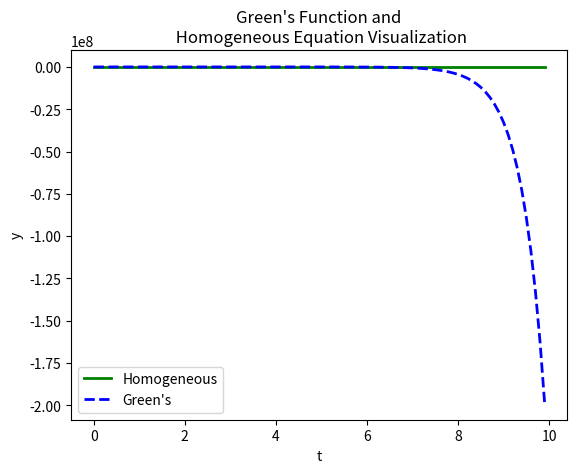
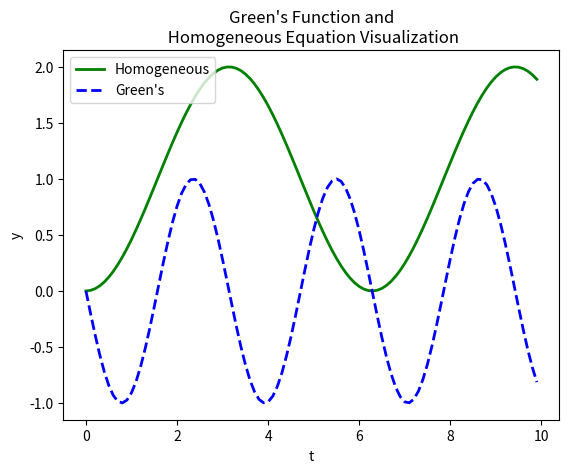

The matplotlib source for these figures, in order:
# SHELBY CLOW AND AUSTIN JOHNS
# CST-305
# PROJECT 3: GREEN'S FUNCTION AND ODE WITH IVP

# IMPORTING REQUIRED PACKAGES
import matplotlib.pyplot as plt1
import matplotlib.pyplot as plt2
import sympy as sy
from numpy import *
import time

# DECLARING VALUES FOR EQUATION PROCESS
x = sy.symbols("x")
t = arange(0.0, 10.0, 0.1)


# FUNCTION FOR FIRST EQUATION
def equation_one(t):
    # FIRST EQUATION IN SYMPY
    eq = sy.Poly((x ** 2) + (2 * x) + 0, x)

    # COEFFICIENT EXTRACTION
    ans = eq.all_coeffs()

    # INITIALIZES Q1 AND Q2 VARIABLES FOR USE AS LAMBDA1 AND LAMBDA2
    lambda1 = 1.0
    lambda2 = 1.0

    # VALUES OF COEFFICIENTS AS FLOATS
    a = float(ans[0])
    b = float(ans[1])
    c = float(ans[2])
    temp = 0

    # STORES b^2 - 4ac FOR PROCESSING OF POTENTIAL IMAGINARY
    d = b * b - 4 * a * c
    if (d < 0):
        # D MUST BE POSITIVE TO BE CALCULATED
        temp = d
        d = -d

    # LAMBDA1 AND LAMBDA2 CALCULATIONS
    lambda1 = (-b + sqrt(d)) / (2 * a)
    lambda2 = (-b - sqrt(d)) / (2 * a)
    print("Equation 1 Lambda 1:", lambda1)
    print("Equation 1 Lambda 2:", lambda2)

    # CASE DETERMINATION
    if (lambda1 == lambda2):
        case = 3
    elif (temp < 0):
        case = 2
    elif (lambda1 != lambda2):
        case = 1

    return caseStatement(lambda1, lambda2, case, t)


def equation_two(t):
    # SECOND EQUATION IN SYMPY
    eq = sy.Poly((x ** 2) + (0 * x) + (1), x)

    # EXTRACTION OF COEFFICIENTS
    ans = eq.all_coeffs()

    # COEFFICIENTS AS FLOATS
    a = float(ans[0])
    b = float(ans[1])
    c = float(ans[2])
    temp = 0

    # STORES b^2 - 4ac FOR POSSIBLE IMAGINARY
    d = b * b - 4 * a * c
    if (d < 0):
        # D MUST BE POSITIVE
        temp = d
        d = -d

    # LAMBDA CALCULATION
    lambda1 = (-b + sqrt(d)) / (2 * a)
    lambda2 = (-b - sqrt(d)) / (2 * a)

    print("Equation 2 Lambda 1:", lambda1)
    print("Equation 2 Lambda 2:", lambda2)

    # CASE DETERMINATION
    if (lambda1 == lambda2):
        case = 3
    elif (temp < 0):
        case = 2
    elif (lambda1 != lambda2):
        case = 1

    return caseStatement(lambda1, lambda2, case, t)


# SOLUTION CALCULATION DETERMINED BY CASE
def caseStatement(lambda1, lambda2, case, t):
    if (case == 1):
        # CASE 1 CALCULATION
        return (-.5 * exp(2 * t) * exp(lambda1 * t)) + (.5 * exp(lambda2 * t))
    elif (case == 2):
        # CASE 2 CALCULATION
        return (-sin(t) * exp(0 * t) * cos(lambda1 * t)) + (
                    (cos(t) / (-sin(t) * sin(-t) + cos(t) ** 2)) * exp(0 * t) * sin(lambda2 * t))
    elif (case == 3):
        # CASE 3 CALCULATION
        return 3
    # RETURNS 0 IF NO CASE REQUIREMENTS ARE MET, ERROR CHECKING
    return 0


# EQUATION 1 GREEN'S VALUE
def green_one(t):
    return t - 2 * (2 - exp(-2 * t))


# EQUATION 2 GREEN'S VALUE
def green_two(t):
    return -1 * (-1 + cos(t))


# GREEN'S FUNCTION AND HOMOLOGOUS PLOT
plt1.plot(t, green_one(t), 'g-', linewidth=2, label='Homogeneous')
plt1.plot(t, equation_one(t), 'b--', linewidth=2, label='Green\'s')
plt1.xlabel("t")
plt1.ylabel("y")
plt1.title("Green's Function and\n Homogeneous Equation Visualization")

# PLOT SETUP
print("Graph for Equation One:")
plt1.legend()
plt1.show()

# GREEN'S FUNCTION AND HOMOLOGOUS PLOT
plt2.plot(t, green_two(t), 'g-', linewidth=2, label='Homogeneous')
plt2.plot(t, equation_two(t), 'b--', linewidth=2, label='Green\'s')
plt1.xlabel("t")
plt1.ylabel("y")
plt1.title("Green's Function and\n Homogeneous Equation Visualization")

# LEGEND SETUP
print("Graph for Equation Two:")
plt2.legend()
plt2.show()
